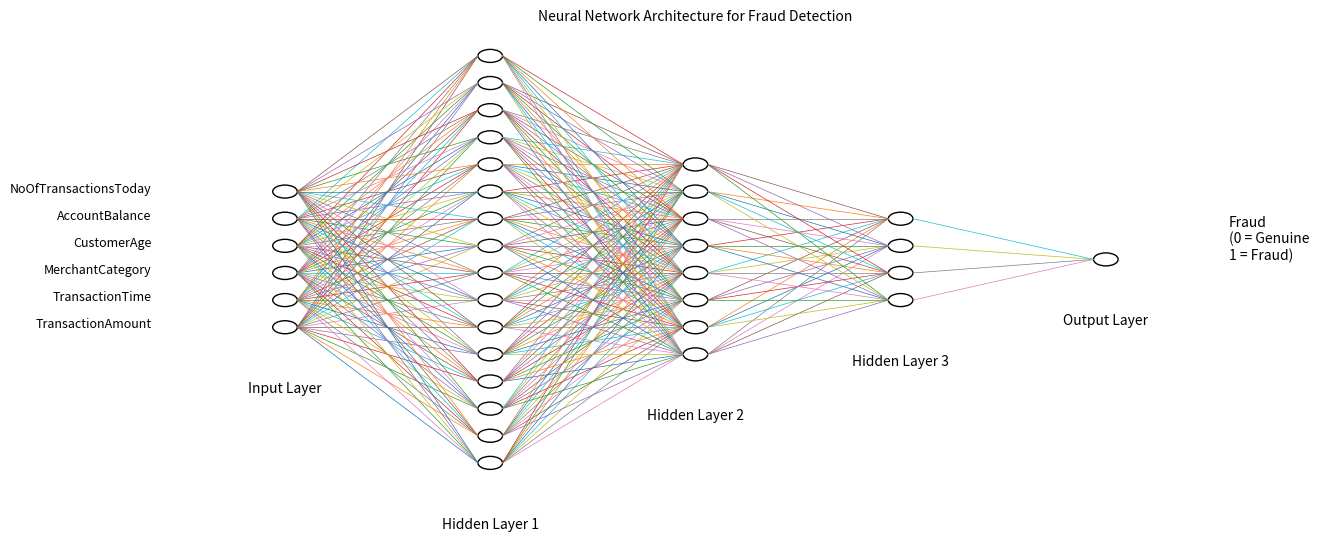

Write Python code to recreate this figure.
# 3.	Problem Statement

# Write a Python program to draw (visualize) the architecture of a Neural Network used to classify fraudulent and non-fraudulent credit card transactions.

# Assume the fraud detection dataset contains the following input features:

# TransactionAmount
# TransactionTime
# MerchantCategory
# CustomerAge
# AccountBalance
# NumberOfTransactionsToday
# Fraud (0 = Genuine, 1 = Fraud)


import matplotlib.pyplot as plt
 
layers = [
    ("Input Layer", 6),
    ("Hidden Layer 1", 16),
    ("Hidden Layer 2", 8),
    ("Hidden Layer 3", 4),
    ("Output Layer", 1)
]
 
fig, ax = plt.subplots(figsize=(12, 6))
ax.set_title("Neural Network Architecture for Fraud Detection", fontsize=10)
ax.axis("off")
 
x_space = 2
y_space = 0.5
 
for i, (layer_name, num_neurons) in enumerate(layers):
    x = i * x_space
    y_start = -(num_neurons - 1) * y_space / 2
 
    for j in range(num_neurons):
        y = y_start + j * y_space
        circle = plt.Circle((x, y), 0.12, fill=False)
        ax.add_patch(circle)
 
    ax.text(x, y_start - 1.2, layer_name, ha="center", fontsize=10)
 
for i in range(len(layers) - 1):
    x1 = i * x_space
    x2 = (i + 1) * x_space
 
    n1 = layers[i][1]
    n2 = layers[i + 1][1]
 
    y1_start = -(n1 - 1) * y_space / 2
    y2_start = -(n2 - 1) * y_space / 2
 
    for j in range(n1):
        for k in range(n2):
            y1 = y1_start + j * y_space
            y2 = y2_start + k * y_space
            ax.plot([x1 + 0.12, x2 - 0.12], [y1, y2], linewidth=0.5)
 
input_features = [
    "TransactionAmount",
    "TransactionTime",
    "MerchantCategory",
    "CustomerAge",
    "AccountBalance",
    "NoOfTransactionsToday"
]
 
x_input = 0
y_start = -(len(input_features) - 1) * y_space / 2
 
for i, feature in enumerate(input_features):
    y = y_start + i * y_space
    ax.text(x_input - 1.3, y, feature, ha="right", fontsize=9)
 
ax.text((len(layers) - 1) * x_space + 1.2, 0, "Fraud\n(0 = Genuine\n1 = Fraud)",
        ha="left", fontsize=10)
 
plt.show()
